Dataset: ecg_image_data (GitHub, nithishthammatam/final_project_02). Classes: fusion beat, normal beat, supraventricular beat, ventricular beat.

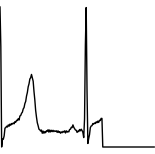
Label: normal beat

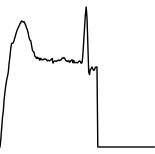
Label: ventricular beat

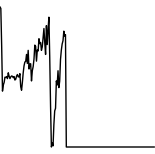
Label: normal beat

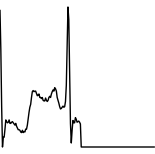
Label: normal beat

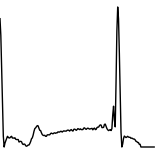
Label: normal beat

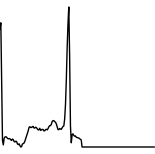
Label: normal beat
